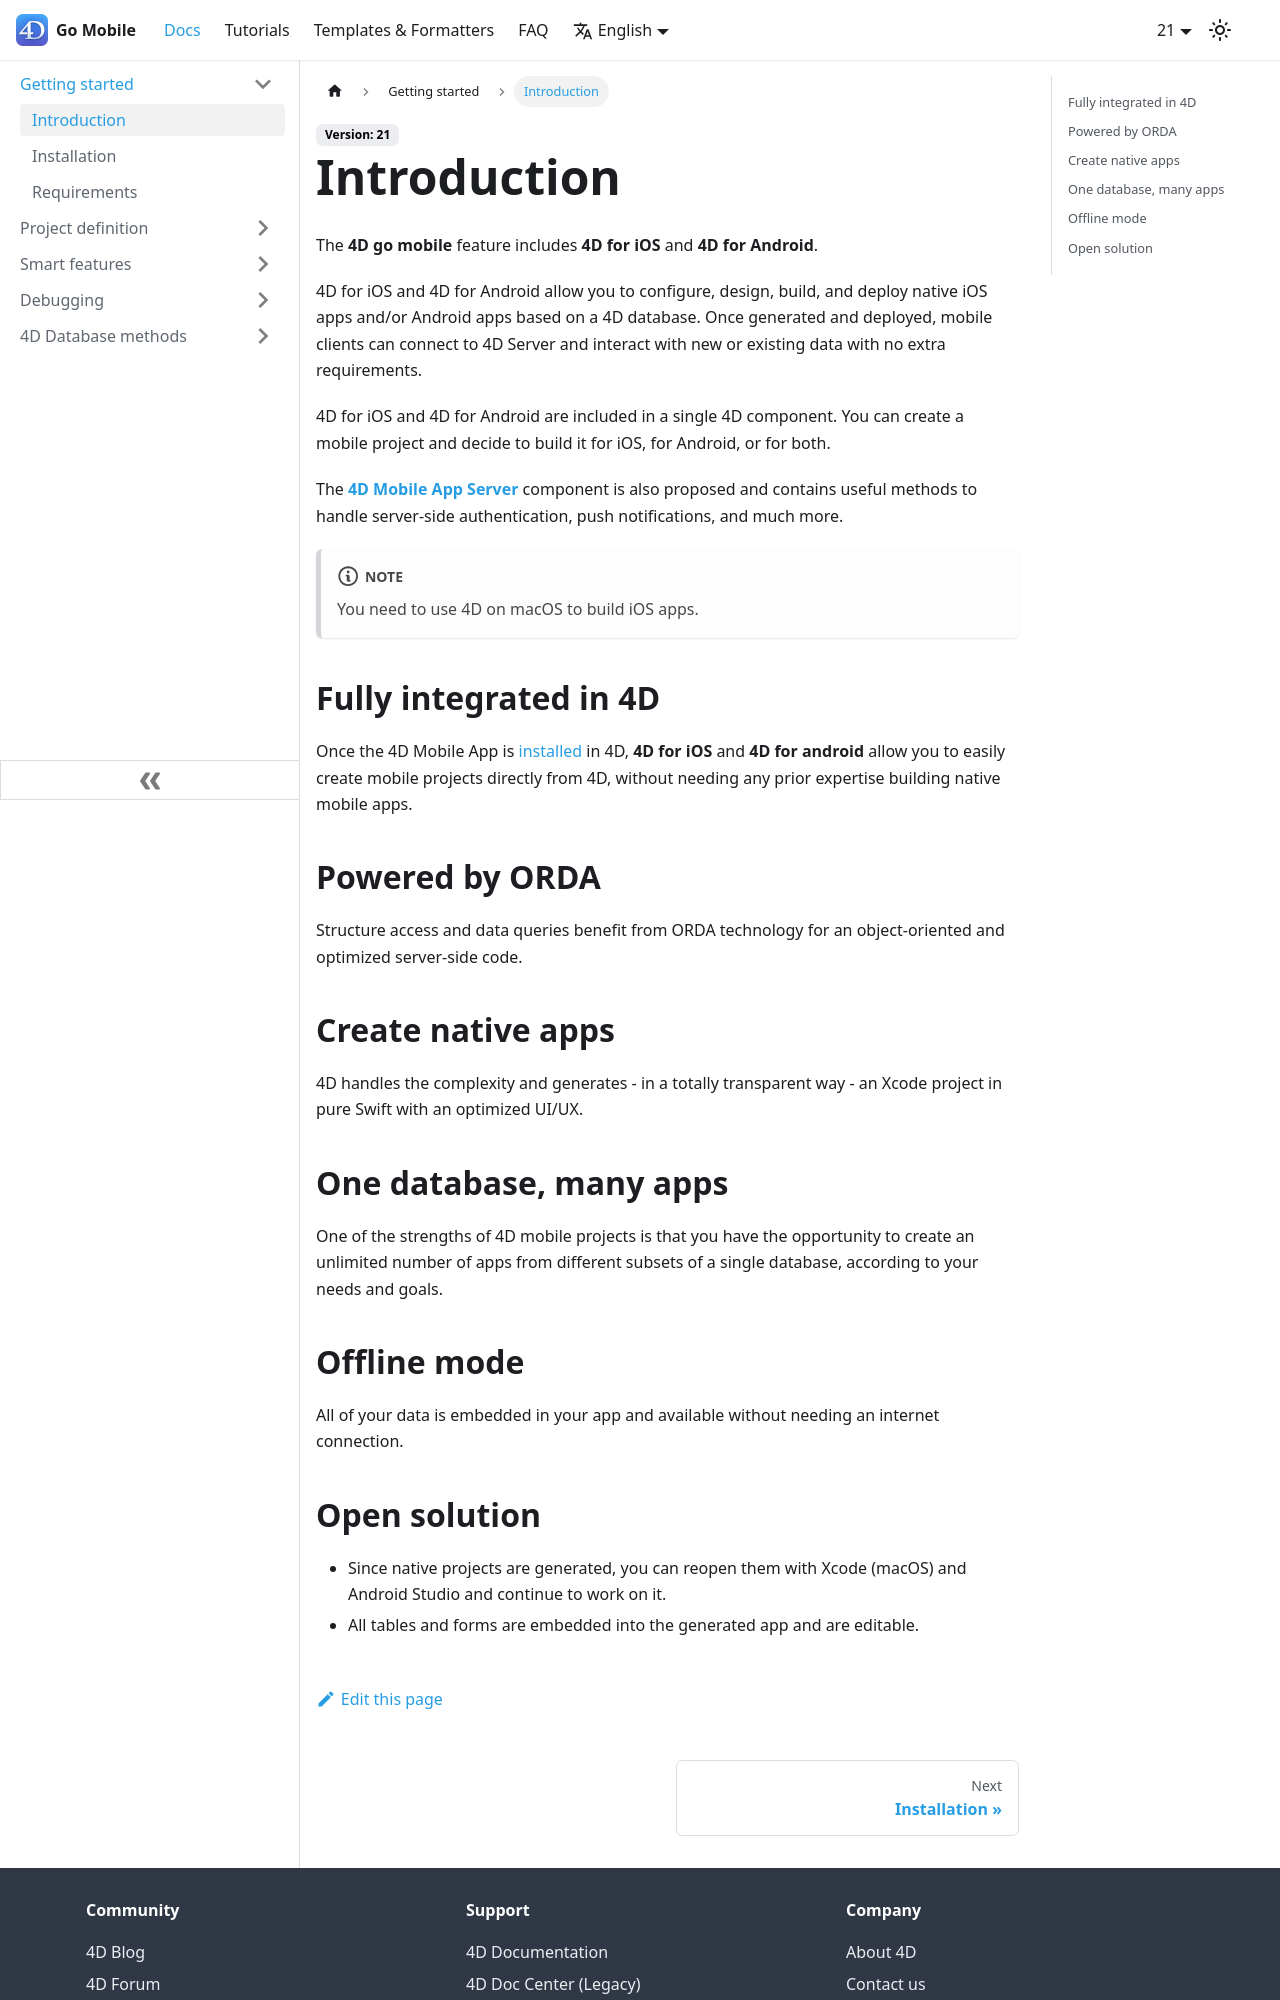

repository: 4d/go-mobile · page: docs/getting-started/introduction/index.html · generator: docusaurus

---
id: introduction
title: Introduction
---



The **4D go mobile** feature includes **4D for iOS** and **4D for Android**. 

4D for iOS and 4D for Android allow you to configure, design, build, and deploy native iOS apps and/or Android apps based on a 4D database. Once generated and deployed, mobile clients can connect to 4D Server and interact with new or existing data with no extra requirements. 

4D for iOS and 4D for Android are included in a single 4D component. You can create a mobile project and decide to build it for iOS, for Android, or for both. 

The [**4D Mobile App Server**](https://github.com/4d/4D-Mobile-App-Server#4d-mobile-app-server) component is also proposed and contains useful methods to handle server-side authentication, push notifications, and much more.

:::note

You need to use 4D on macOS to build iOS apps. 

::: 


## Fully integrated in 4D

Once the 4D Mobile App is [installed](installation.md) in 4D, **4D for iOS** and **4D for android** allow you to easily create mobile projects directly from 4D, without needing any prior expertise building native mobile apps. 

## Powered by ORDA

Structure access and data queries benefit from ORDA technology for an object-oriented and optimized server-side code. 

## Create native apps

4D handles the complexity and generates - in a totally transparent way - an Xcode project in pure Swift with an optimized UI/UX. 

## One database, many apps 

One of the strengths of 4D mobile projects is that you have the opportunity to create an unlimited number of apps from different subsets of a single database, according to your needs and goals.

## Offline mode

All of your data is embedded in your app and available without needing an internet connection.
